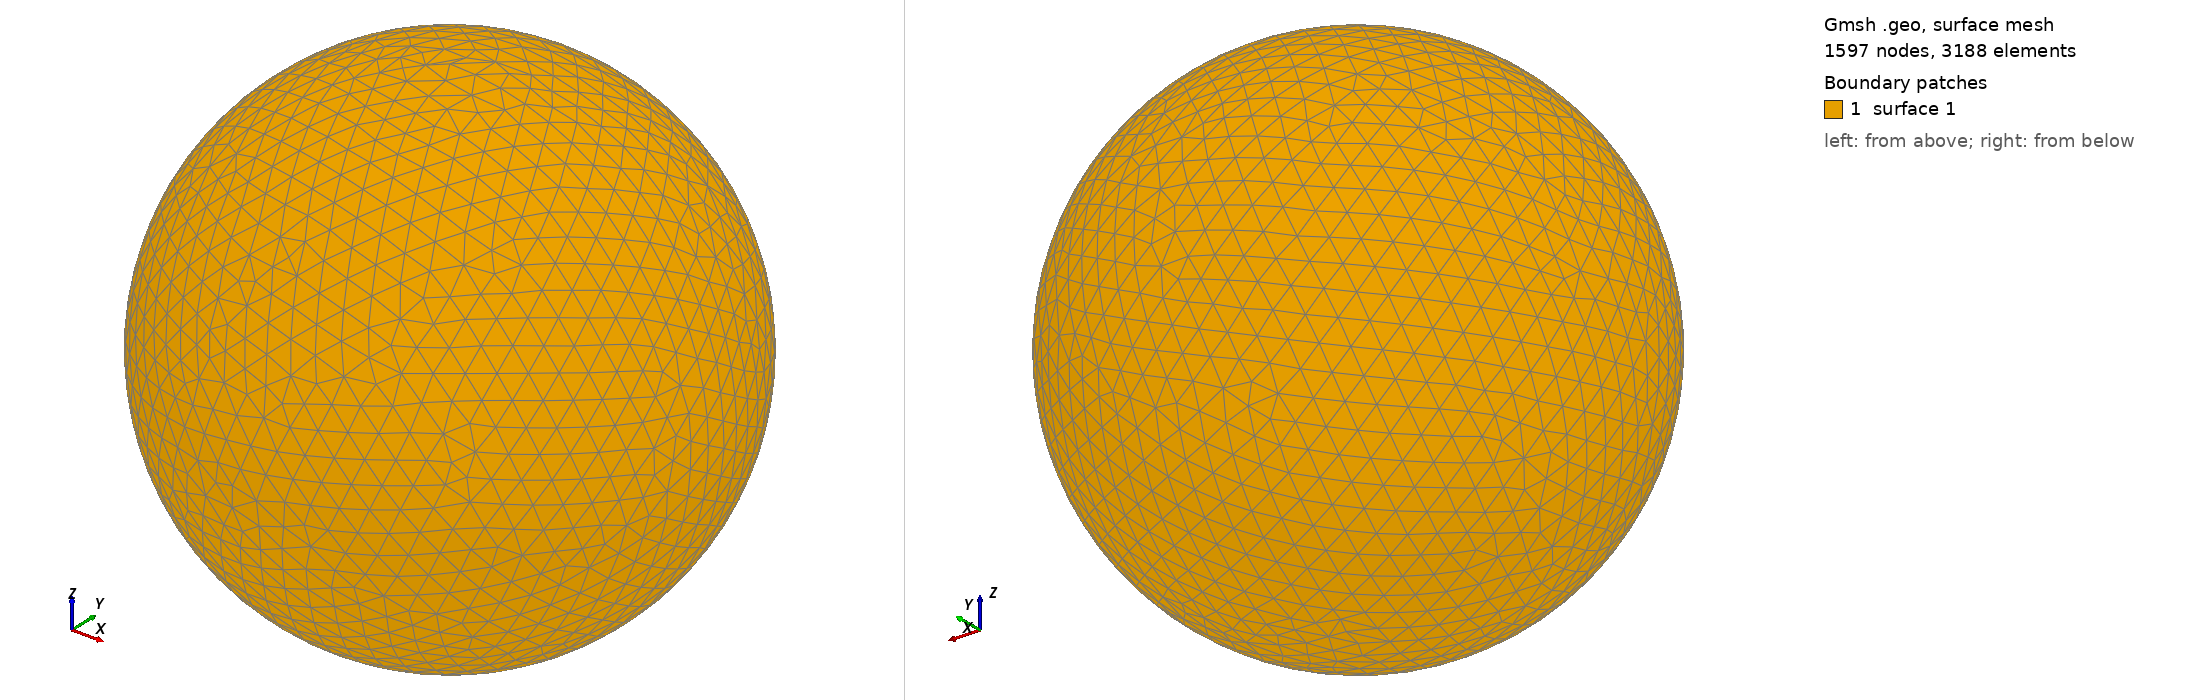

Gmsh geometry script, surface-meshed: 1597 nodes, 3188 surface elements. Boundary patches (legend numbers): 1 surface 1. Left view from above one corner, right view from below the opposite corner. The script declares no physical surfaces, so the legend lists its geometric surfaces. The drawing asked Gmsh for element sizes between 1% and 20% of the model's largest extent; the script's own settings can give other sizes.

=== shot2478.geo (drawn) ===
SetFactory("OpenCASCADE");
Point(1) = {0,0,0,0};
Sphere(1) = {0,0,0,0.52930000};
MeshSize{ PointsOf{ Surface{:}; } } = 0.052930000;
Mesh.ElementOrder=1;
Mesh.Format=39;
